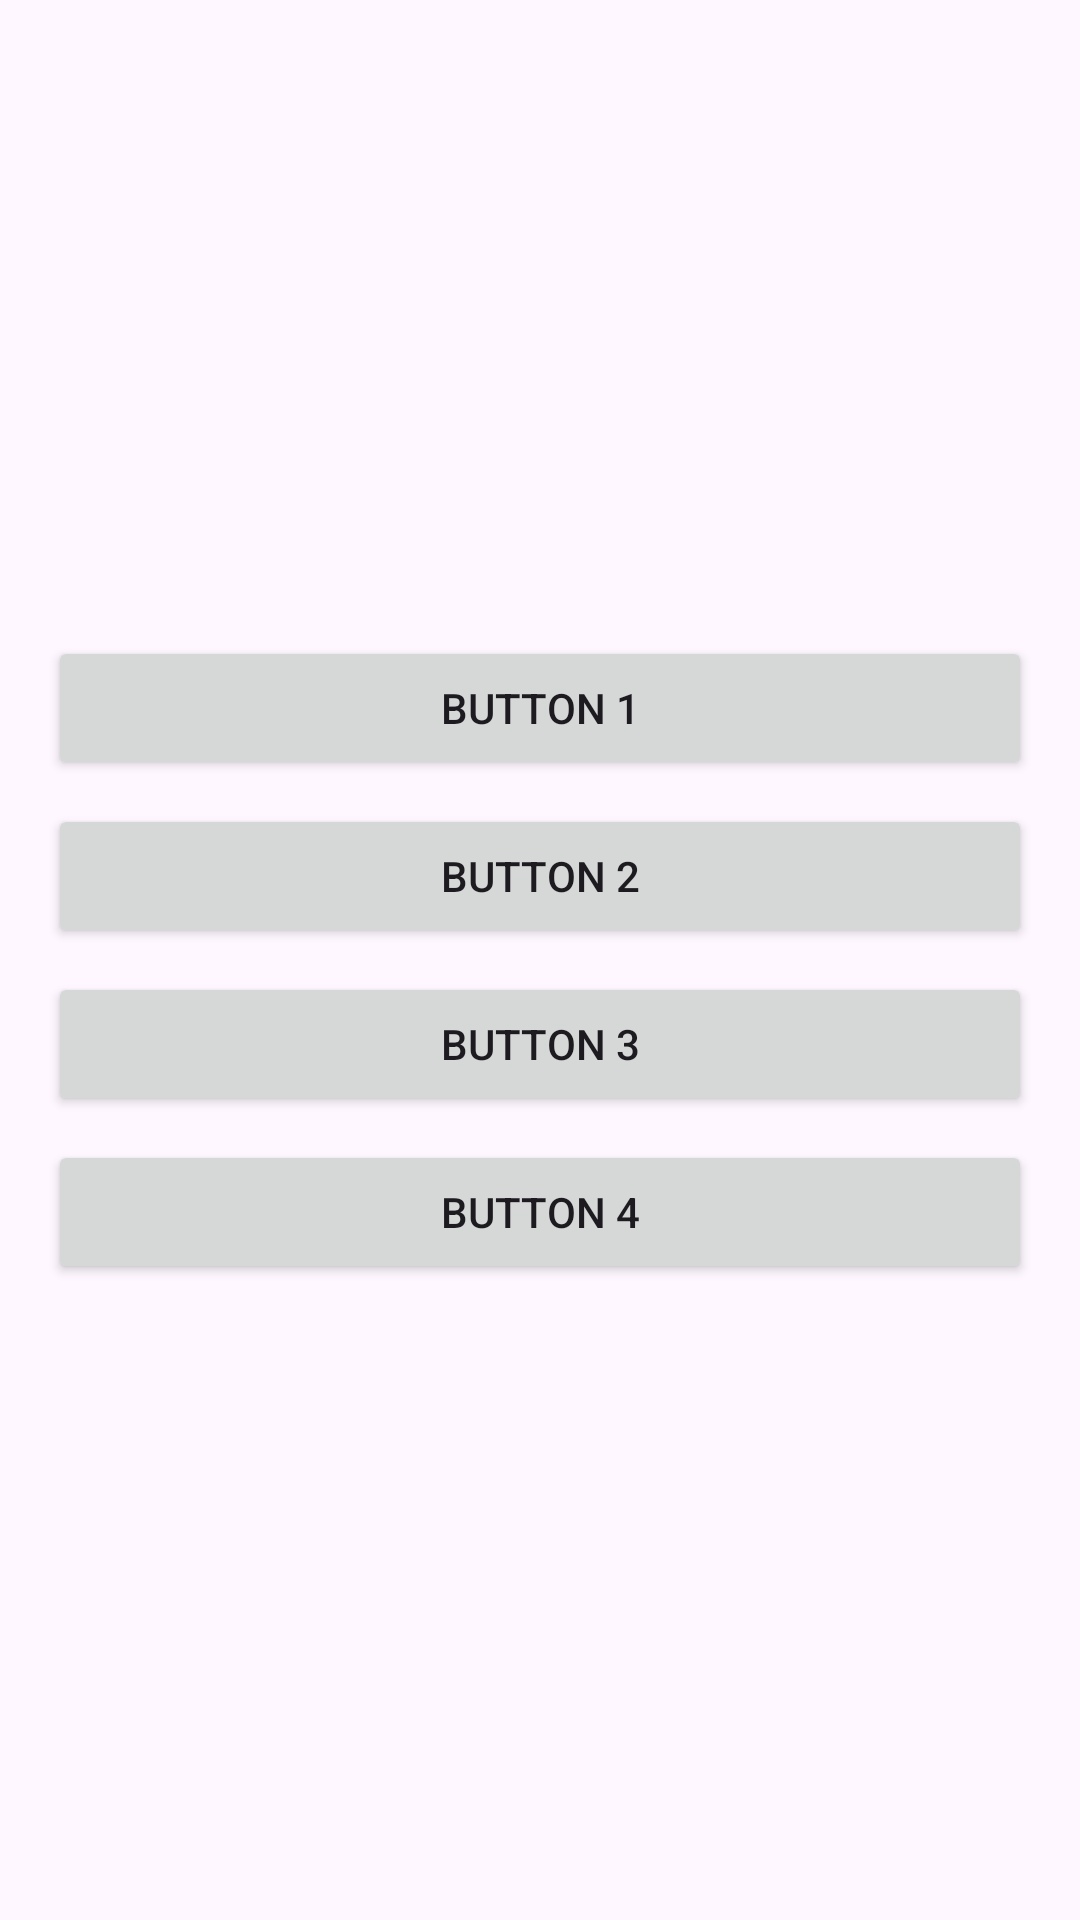

Reconstruct the res/layout file that produces this screen, plus the resources it refers to.
<!-- AndroidManifest.xml: application theme Theme.Datn_tuan -->
<!-- res/layout/control_device.xml -->
<?xml version="1.0" encoding="utf-8"?>
<androidx.constraintlayout.widget.ConstraintLayout xmlns:android="http://schemas.android.com/apk/res/android"
    android:layout_width="match_parent"
    android:layout_height="match_parent">
    <LinearLayout
        xmlns:android="http://schemas.android.com/apk/res/android"
        android:layout_width="match_parent"
        android:layout_height="match_parent"
        android:orientation="vertical"
        android:gravity="center"
        android:padding="16dp">

        <Button
            android:id="@+id/button1"
            android:layout_width="match_parent"
            android:layout_height="wrap_content"
            android:text="Button 1"
            android:layout_marginBottom="8dp"/>

        <Button
            android:id="@+id/button2"
            android:layout_width="match_parent"
            android:layout_height="wrap_content"
            android:text="Button 2"
            android:layout_marginBottom="8dp"/>

        <Button
            android:id="@+id/button3"
            android:layout_width="match_parent"
            android:layout_height="wrap_content"
            android:text="Button 3"
            android:layout_marginBottom="8dp"/>

        <Button
            android:id="@+id/button4"
            android:layout_width="match_parent"
            android:layout_height="wrap_content"
            android:text="Button 4"/>
    </LinearLayout>

</androidx.constraintlayout.widget.ConstraintLayout>
<!-- resources referenced by this layout -->
<resources>
  <style name="Theme.Datn_tuan" parent="Base.Theme.Datn_tuan" />
  <style name="Base.Theme.Datn_tuan" parent="Theme.Material3.DayNight.NoActionBar">
          
          
      </style>
</resources>
